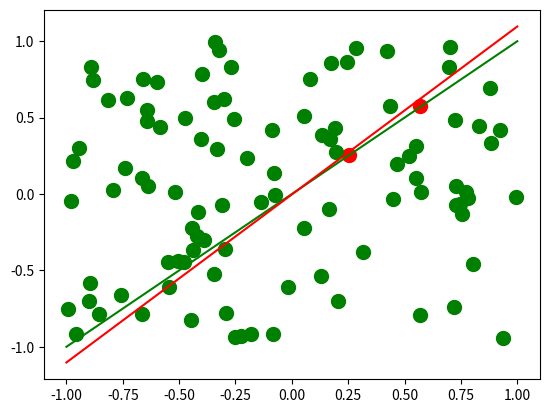

Recreate this plot in Python.
import numpy as np
import matplotlib.pyplot as plt


class Point:

    def __init__(self):
        self.x = np.random.random_sample() * 2 - 1
        self.y = np.random.random_sample() * 2 - 1
        if self.x > self.y:
            self.label = 1
        else:
            self.label = -1


class Perceptron():

    def __init__(self, n):
        self.W = np.random.randn(n) * 0.001

    def ActivationFunctionSign(self, data):
        return np.sign(data)

    def predict(self, inputs):
        data = self.W.dot(inputs)
        output = self.ActivationFunctionSign(data)
        return output

    def train(self, data, label):
        prediction = self.predict(data)
        loss = label - prediction
        self.W += data * loss * 0.01


train_size = 100
points = [Point() for i in range(train_size)]

brain = Perceptron(3)
for p in points:
    brain.train(np.array([1, p.x, p.y]), p.label)

for p in points:
    if brain.predict(np.array([1, p.x, p.y])) == p.label:
        plt.plot(p.x, p.y, color='green', marker='o', markersize='10')
    else:
        plt.plot(p.x, p.y, color='red', marker='o', markersize='10')



plt.plot([-1, 1], [-1, 1], color='green')
plt.plot([-1, 1], [(-brain.W[0] + brain.W[1]) / brain.W[2], (-brain.W[0] - brain.W[1]) / brain.W[2]], color='red')
plt.show()

